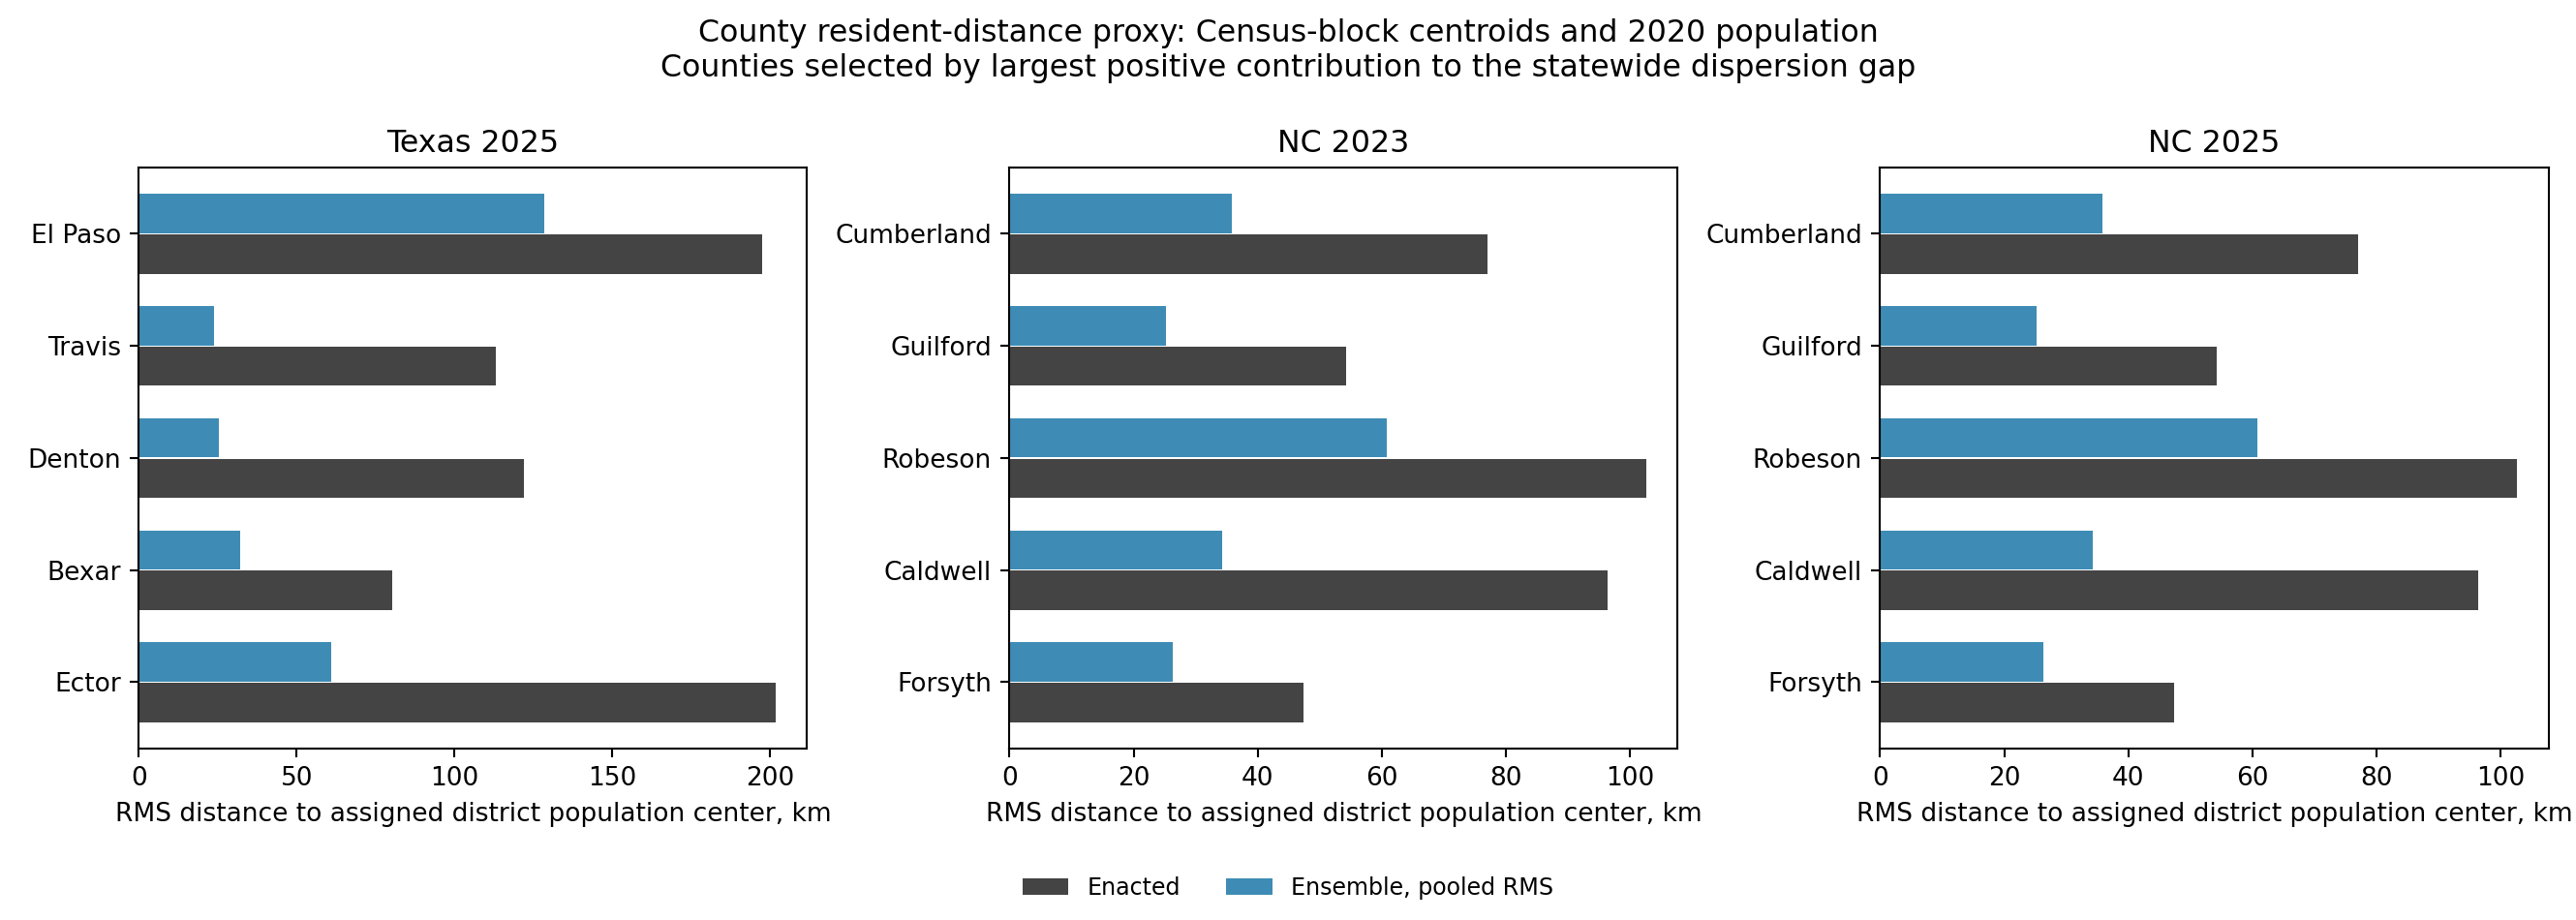

The table this chart was drawn from, first rows:
state, cohort, enacted, county_fips, county, population, ensemble_contribution, enacted_contribution, enacted_minus_ensemble, enacted_rms_distance_km, pooled_ensemble_rms_distance_km
tx, joint, enacted_2025, 48001, Anderson, 57922, 0.0001899, 0.000289, 9.919527748075397e-05, 116.8, 94.65
tx, joint, enacted_2025, 48003, Andrews, 18610, 6.228428914314241e-05, 0.0001408, 7.856565870126135e-05, 143.8, 95.65
tx, joint, enacted_2025, 48005, Angelina, 86395, 0.0002765, 0.0006587, 0.0003822, 144.4, 93.54
tx, joint, enacted_2025, 48007, Aransas, 23830, 5.238742041897905e-05, 0.0002174, 0.000165, 157.9, 77.52
tx, joint, enacted_2025, 48009, Archer, 8560, 5.611678216793527e-05, 7.364370517609472e-05, 1.7526923008159454e-05, 153.3, 133.9
tx, joint, enacted_2025, 48011, Armstrong, 1848, 1.3045647559627234e-05, 1.4484196345702618e-05, 1.4385487860753838e-06, 146.4, 138.9
tx, joint, enacted_2025, 48013, Atascosa, 48981, 0.0001265, 0.0008983, 0.0007718, 223.9, 84.04
tx, joint, enacted_2025, 48015, Austin, 30167, 6.860929612602429e-05, 0.000114, 4.5377787741840734e-05, 101.6, 78.85
tx, joint, enacted_2025, 48017, Bailey, 6904, 4.280300934549639e-05, 7.353125755919543e-05, 3.072824821369904e-05, 170.6, 130.2
tx, joint, enacted_2025, 48019, Bandera, 20851, 6.075505242077983e-05, 2.4077956910173228e-05, -3.66770955106066e-05, 56.18, 89.24
tx, joint, enacted_2025, 48021, Bastrop, 97216, 0.0001508, 0.0002065, 5.570620866035664e-05, 76.19, 65.11
tx, joint, enacted_2025, 48023, Baylor, 3465, 2.501210020175296e-05, 1.882945005693182e-05, -6.182650144821144e-06, 121.9, 140.5
tx, joint, enacted_2025, 48025, Bee, 31047, 8.095051487597686e-05, 0.0003439, 0.0002629, 174, 84.42
tx, joint, enacted_2025, 48027, Bell, 370647, 0.0003274, 7.838558835315007e-05, -0.0002491, 24.04, 49.14
tx, joint, enacted_2025, 48029, Bexar, 2009324, 0.0007629, 0.004717, 0.003954, 80.1, 32.22
tx, joint, enacted_2025, 48031, Blanco, 11374, 3.4814255074842984e-05, 1.080745259857848e-05, -2.4006802476264502e-05, 50.96, 91.47
tx, joint, enacted_2025, 48033, Borden, 631, 5.5689690500689075e-06, 5.993078185517125e-07, -4.9696612315171955e-06, 50.95, 155.3
tx, joint, enacted_2025, 48035, Bosque, 18235, 6.209144464539942e-05, 5.05096974982724e-05, -1.1581747147127027e-05, 87.01, 96.48
tx, joint, enacted_2025, 48037, Bowie, 92893, 0.0005209, 0.0007734, 0.0002525, 150.9, 123.8
tx, joint, enacted_2025, 48039, Brazoria, 372031, 0.0003005, 0.0005061, 0.0002056, 60.98, 46.99
tx, joint, enacted_2025, 48041, Brazos, 233849, 0.000344, 8.932861954406924e-05, -0.0002547, 32.31, 63.41
tx, joint, enacted_2025, 48043, Brewster, 9546, 0.0001834, 0.0003315, 0.0001482, 308.1, 229.1
tx, joint, enacted_2025, 48045, Briscoe, 1435, 8.872761226761085e-06, 7.428492114466734e-06, -1.4442691122943512e-06, 119, 130
tx, joint, enacted_2025, 48047, Brooks, 7076, 2.3345526540502477e-05, 5.520012449029744e-06, -1.7825514091472734e-05, 46.18, 94.96
tx, joint, enacted_2025, 48049, Brown, 38095, 0.0003126, 0.0002423, -7.032001201535089e-05, 131.9, 149.8
tx, joint, enacted_2025, 48051, Burleson, 17642, 4.00497745748188e-05, 2.082458054145367e-06, -3.796731652067344e-05, 17.96, 78.77
tx, joint, enacted_2025, 48053, Burnet, 49130, 0.000228, 0.0001863, -4.1752743812552095e-05, 101.8, 112.6
tx, joint, enacted_2025, 48055, Caldwell, 45883, 6.399160173368636e-05, 7.213247439848502e-05, 8.140872664798659e-06, 65.55, 61.74
tx, joint, enacted_2025, 48057, Calhoun, 20106, 8.195426435053557e-05, 9.486961889399286e-05, 1.291535454345729e-05, 113.6, 105.6
tx, joint, enacted_2025, 48059, Callahan, 13708, 6.794574157143886e-05, 0.0001622, 9.424548149160551e-05, 179.8, 116.4
tx, joint, enacted_2025, 48061, Cameron, 421017, 0.0003591, 0.0009996, 0.0006405, 80.56, 48.28
tx, joint, enacted_2025, 48063, Camp, 12464, 1.501127821117964e-05, 8.378480035026261e-05, 6.877352213908297e-05, 135.6, 57.38
tx, joint, enacted_2025, 48065, Carson, 5807, 5.4827572603402914e-05, 5.364091215760609e-05, -1.1866604457968257e-06, 158.9, 160.6
tx, joint, enacted_2025, 48067, Cass, 28454, 0.0001019, 9.149104882975272e-05, -1.0404695020015922e-05, 93.75, 98.94
tx, joint, enacted_2025, 48069, Castro, 7371, 1.728558385797898e-05, 7.913959940629794e-05, 6.185401554831896e-05, 171.3, 80.06
tx, joint, enacted_2025, 48071, Chambers, 46571, 3.721163997227314e-05, 1.5008957332252486e-05, -2.2202682640020657e-05, 29.68, 46.73
tx, joint, enacted_2025, 48073, Cherokee, 50412, 0.0001363, 8.383767833329793e-05, -5.2441305585057294e-05, 67.42, 85.96
tx, joint, enacted_2025, 48075, Childress, 6664, 8.167652541378825e-05, 1.9586155357618688e-06, -7.971790987802638e-05, 28.34, 183
tx, joint, enacted_2025, 48077, Clay, 10218, 7.745286665339533e-05, 0.0001146, 3.7169116343078274e-05, 175.1, 143.9
tx, joint, enacted_2025, 48079, Cochran, 2547, 2.3032047143457743e-05, 1.7643412293434284e-05, -5.388634850023462e-06, 137.6, 157.2
tx, joint, enacted_2025, 48081, Coke, 3285, 3.561667046742668e-05, 3.977777419473625e-06, -3.1638893047953056e-05, 57.53, 172.2
tx, joint, enacted_2025, 48083, Coleman, 7684, 6.857709440425396e-05, 2.649726359907951e-05, -4.2079830805174455e-05, 97.09, 156.2
tx, joint, enacted_2025, 48085, Collin, 1064465, 0.0001939, 0.0002793, 8.532250459653842e-05, 26.78, 22.32
tx, joint, enacted_2025, 48087, Collingsworth, 2652, 3.553738102348542e-05, 2.072467362110245e-06, -3.346491366137518e-05, 46.22, 191.4
tx, joint, enacted_2025, 48089, Colorado, 20557, 8.409878461560483e-05, 3.339738662504131e-05, -5.070139799056353e-05, 66.64, 105.7
tx, joint, enacted_2025, 48091, Comal, 161501, 0.0001208, 5.014350107867049e-05, -7.069115453191269e-05, 29.13, 45.22
tx, joint, enacted_2025, 48093, Comanche, 13594, 8.897944648536099e-05, 6.887545038363008e-05, -2.0103996101730905e-05, 117.7, 133.8
tx, joint, enacted_2025, 48095, Concho, 3303, 4.1274921619611897e-05, 2.9018532257279305e-06, -3.837306839388397e-05, 49, 184.8
tx, joint, enacted_2025, 48097, Cooke, 41668, 0.0001067, 4.815906978672047e-05, -5.849600353474478e-05, 56.21, 83.65
tx, joint, enacted_2025, 48099, Coryell, 83093, 0.0002104, 5.093215419405221e-05, -0.0001595, 40.93, 83.19
tx, joint, enacted_2025, 48101, Cottle, 1380, 1.4649696597809244e-05, 2.1667269177203533e-06, -1.248296968008889e-05, 65.51, 170.3
tx, joint, enacted_2025, 48103, Crane, 4675, 1.297691344195132e-05, 0.0001016, 8.858637152905917e-05, 243.7, 87.11
tx, joint, enacted_2025, 48105, Crockett, 3098, 3.682220636993689e-05, 1.4442592012399274e-05, -2.237961435753761e-05, 112.9, 180.2
tx, joint, enacted_2025, 48107, Crosby, 5133, 5.376374555221459e-05, 5.744843691820533e-06, -4.8018901860394057e-05, 55.31, 169.2
tx, joint, enacted_2025, 48109, Culberson, 2188, 5.3787573637213026e-05, 0.0001523, 9.851621968208602e-05, 436.2, 259.2
tx, joint, enacted_2025, 48111, Dallam, 7115, 0.0001189, 0.0002278, 0.000109, 295.9, 213.7
tx, joint, enacted_2025, 48113, Dallas, 2613539, 0.0002306, 0.0005026, 0.000272, 22.93, 15.53
tx, joint, enacted_2025, 48115, Dawson, 12456, 9.806189717083024e-05, 2.3943910623822764e-05, -7.411798654700748e-05, 72.49, 146.7
tx, joint, enacted_2025, 48117, Deaf Smith, 18583, 5.0802111663650696e-05, 0.0003483, 0.0002975, 226.3, 86.44
tx, joint, enacted_2025, 48119, Delta, 5230, 9.865301984590444e-06, 9.62963982505204e-06, -2.356621595384044e-07, 70.94, 71.81
... 1,302 more rows
